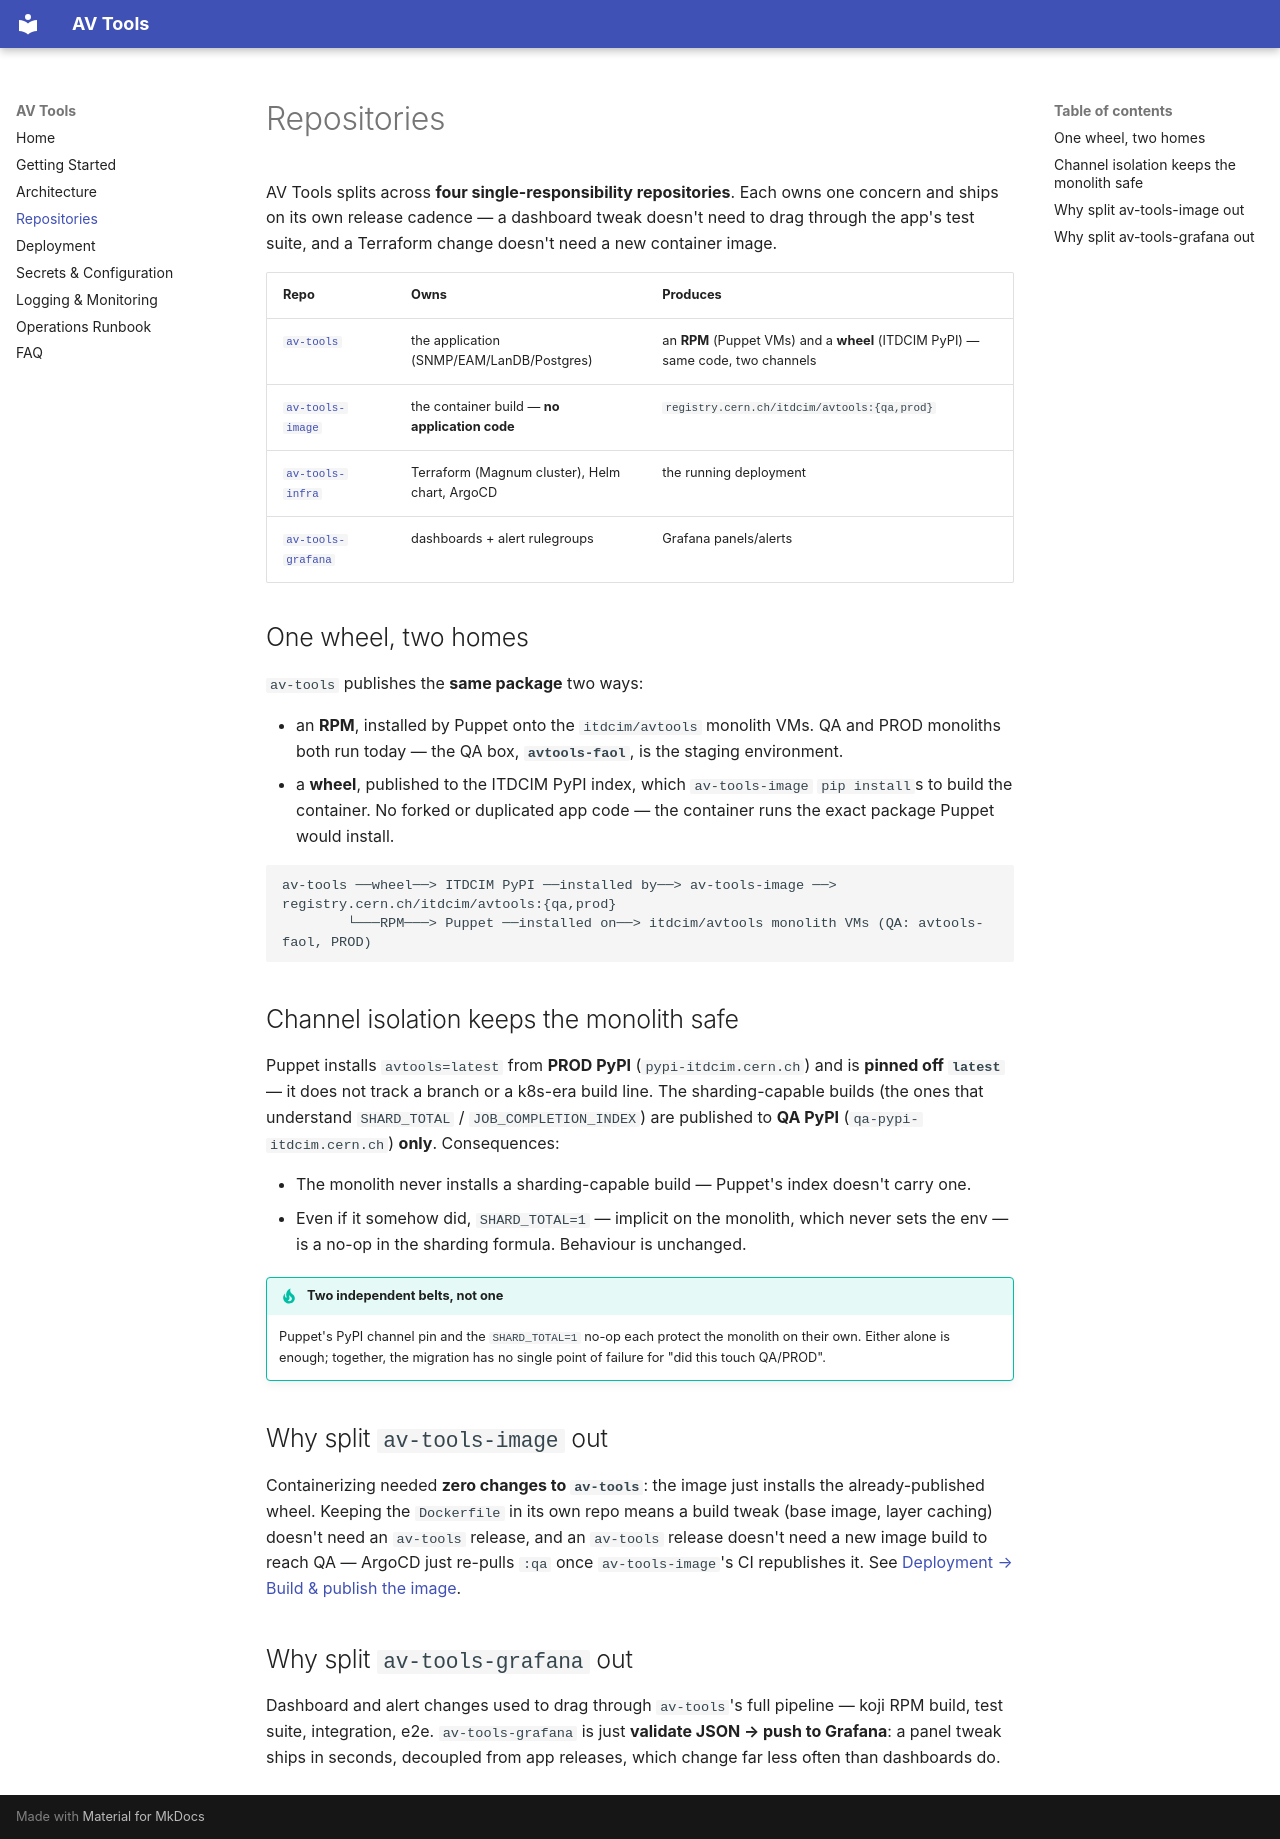

repository: sneakyjbras/avtools-docs · page: repos/index.html · generator: mkdocs

# Repositories

AV Tools splits across **four single-responsibility repositories**. Each owns one
concern and ships on its own release cadence — a dashboard tweak doesn't need to
drag through the app's test suite, and a Terraform change doesn't need a new
container image.

| Repo | Owns | Produces |
|---|---|---|
| [`av-tools`](https://gitlab.cern.ch/itdcim/av-tools) | the application (SNMP/EAM/LanDB/Postgres) | an **RPM** (Puppet VMs) and a **wheel** (ITDCIM PyPI) — same code, two channels |
| [`av-tools-image`](https://gitlab.cern.ch/itdcim/av-tools-image) | the container build — **no application code** | `registry.cern.ch/itdcim/avtools:{qa,prod}` |
| [`av-tools-infra`](https://gitlab.cern.ch/itdcim/av-tools-infra) | Terraform (Magnum cluster), Helm chart, ArgoCD | the running deployment |
| [`av-tools-grafana`](https://gitlab.cern.ch/itdcim/av-tools-grafana) | dashboards + alert rulegroups | Grafana panels/alerts |

## One wheel, two homes

`av-tools` publishes the **same package** two ways:

- an **RPM**, installed by Puppet onto the `itdcim/avtools` monolith VMs. QA and
  PROD monoliths both run today — the QA box, **`avtools-faol`**, is the staging
  environment.
- a **wheel**, published to the ITDCIM PyPI index, which `av-tools-image`
  `pip install`s to build the container. No forked or duplicated app code — the
  container runs the exact package Puppet would install.

```
av-tools ──wheel──> ITDCIM PyPI ──installed by──> av-tools-image ──> registry.cern.ch/itdcim/avtools:{qa,prod}
        └───RPM───> Puppet ──installed on──> itdcim/avtools monolith VMs (QA: avtools-faol, PROD)
```

## Channel isolation keeps the monolith safe

Puppet installs `avtools=latest` from **PROD PyPI** (`pypi-itdcim.cern.ch`) and is
**pinned off `latest`** — it does not track a branch or a k8s-era build line. The
sharding-capable builds (the ones that understand `SHARD_TOTAL` /
`JOB_COMPLETION_INDEX`) are published to **QA PyPI** (`qa-pypi-itdcim.cern.ch`)
**only**. Consequences:

- The monolith never installs a sharding-capable build — Puppet's index doesn't
  carry one.
- Even if it somehow did, `SHARD_TOTAL=1` — implicit on the monolith, which never
  sets the env — is a no-op in the sharding formula. Behaviour is unchanged.

!!! tip "Two independent belts, not one"
    Puppet's PyPI channel pin and the `SHARD_TOTAL=1` no-op each protect the
    monolith on their own. Either alone is enough; together, the migration has no
    single point of failure for "did this touch QA/PROD".

## Why split `av-tools-image` out

Containerizing needed **zero changes to `av-tools`**: the image just installs the
already-published wheel. Keeping the `Dockerfile` in its own repo means a build
tweak (base image, layer caching) doesn't need an `av-tools` release, and an
`av-tools` release doesn't need a new image build to reach QA — ArgoCD just
re-pulls `:qa` once `av-tools-image`'s CI republishes it. See
[Deployment → Build & publish the image](deployment/magnum.md).

## Why split `av-tools-grafana` out

Dashboard and alert changes used to drag through `av-tools`'s full pipeline — koji
RPM build, test suite, integration, e2e. `av-tools-grafana` is just **validate
JSON → push to Grafana**: a panel tweak ships in seconds, decoupled from app
releases, which change far less often than dashboards do.
